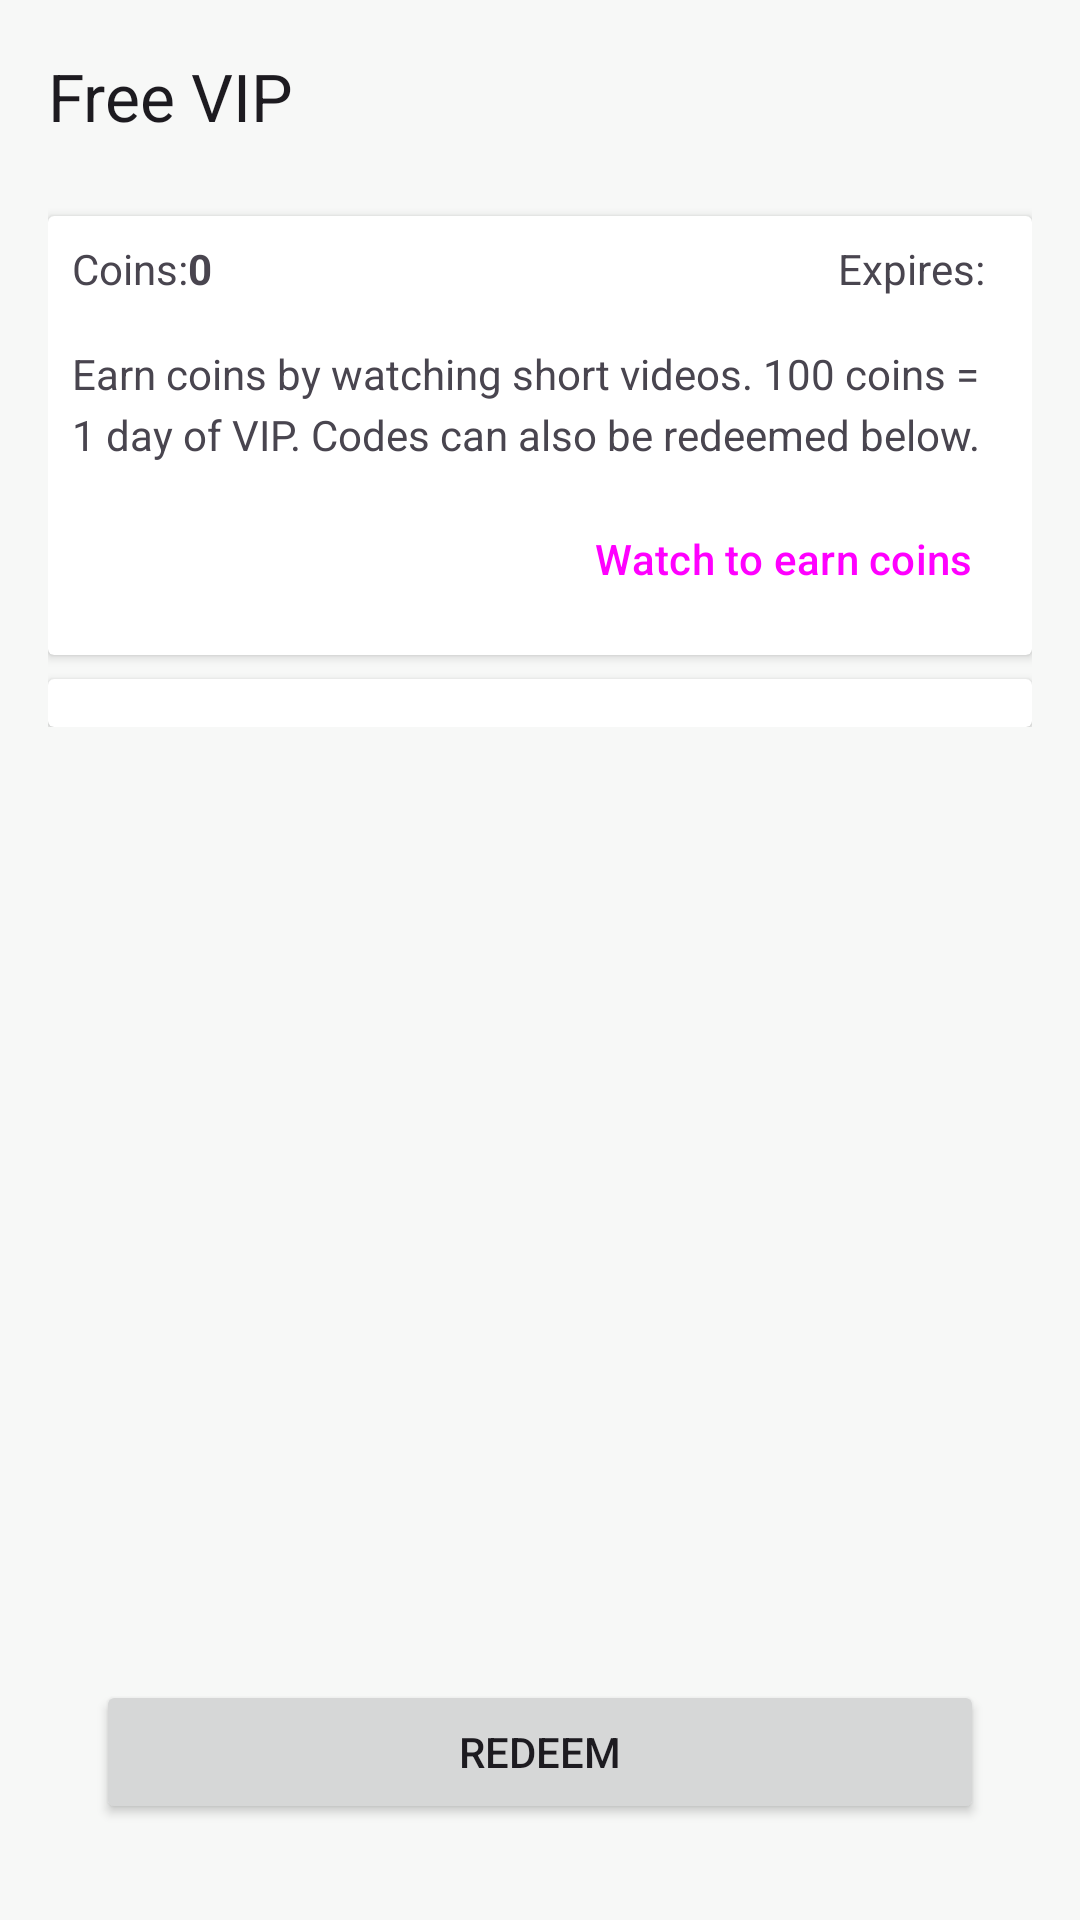

Layout XML and referenced resources for this Android screen:
<!-- AndroidManifest.xml: application theme Theme.CloneMaster -->
<!-- res/layout/activity_vip.xml -->
<?xml version="1.0" encoding="utf-8"?>
<RelativeLayout
    xmlns:android="http://schemas.android.com/apk/res/android"
    xmlns:app="http://schemas.android.com/apk/res-auto"
    android:layout_width="match_parent"
    android:layout_height="match_parent">

    <androidx.appcompat.widget.Toolbar
        android:id="@+id/toolbar"
        android:layout_width="match_parent"
        android:layout_height="?actionBarSize"
        app:title="@string/vip_title" />

    <androidx.core.widget.NestedScrollView
        android:id="@+id/scroll"
        android:layout_width="match_parent"
        android:layout_height="match_parent"
        android:layout_above="@id/redeem"
        android:layout_below="@id/toolbar"
        android:clipChildren="false"
        android:clipToPadding="false">

        <LinearLayout
            android:layout_width="match_parent"
            android:layout_height="wrap_content"
            android:orientation="vertical"
            android:paddingStart="@dimen/margin_normal"
            android:paddingEnd="@dimen/margin_normal">

            <androidx.cardview.widget.CardView
                android:layout_width="match_parent"
                android:layout_height="wrap_content"
                android:layout_marginTop="8dp"
                app:contentPadding="8dp">

                <LinearLayout
                    android:layout_width="match_parent"
                    android:layout_height="wrap_content"
                    android:orientation="vertical">

                    <LinearLayout
                        android:layout_width="match_parent"
                        android:layout_height="wrap_content"
                        android:gravity="center_vertical"
                        android:orientation="horizontal">

                        <TextView
                            android:layout_width="wrap_content"
                            android:layout_height="wrap_content"
                            android:text="@string/vip_coins_prefix" />

                        <TextView
                            android:id="@+id/coin"
                            android:layout_width="wrap_content"
                            android:layout_height="wrap_content"
                            android:minWidth="32dp"
                            android:text="0"
                            android:textStyle="bold" />

                        <TextView
                            android:layout_width="0dp"
                            android:layout_height="wrap_content"
                            android:layout_weight="1"
                            android:gravity="end"
                            android:text="@string/vip_expire_tag" />

                        <TextView
                            android:id="@+id/vipStatus"
                            android:layout_width="wrap_content"
                            android:layout_height="wrap_content"
                            android:layout_marginEnd="8dp" />
                    </LinearLayout>

                    <LinearLayout
                        android:layout_width="match_parent"
                        android:layout_height="wrap_content"
                        android:layout_marginTop="16dp"
                        android:orientation="vertical">

                        <TextView
                            android:layout_width="match_parent"
                            android:layout_height="wrap_content"
                            android:lineSpacingExtra="4sp"
                            android:text="@string/vip_guide"
                            android:textColor="?android:textColorSecondary" />

                        <Button
                            android:id="@+id/goWatch"
                            style="?borderlessButtonStyle"
                            android:layout_width="wrap_content"
                            android:layout_height="wrap_content"
                            android:layout_gravity="end|bottom"
                            android:layout_marginTop="8dp"
                            android:text="@string/vip_watch_ads" />
                    </LinearLayout>
                </LinearLayout>
            </androidx.cardview.widget.CardView>

            <androidx.cardview.widget.CardView
                android:layout_width="match_parent"
                android:layout_height="wrap_content"
                android:layout_marginTop="8dp"
                app:contentPadding="8dp">

                <RadioGroup
                    android:id="@+id/vipGroup"
                    android:layout_width="match_parent"
                    android:layout_height="wrap_content" />
            </androidx.cardview.widget.CardView>
        </LinearLayout>
    </androidx.core.widget.NestedScrollView>

    <Button
        android:id="@+id/redeem"
        android:layout_width="match_parent"
        android:layout_height="wrap_content"
        android:layout_alignParentBottom="true"
        android:layout_marginStart="32dp"
        android:layout_marginEnd="32dp"
        android:layout_marginTop="32dp"
        android:layout_marginBottom="32dp"
        android:text="@string/vip_redeem" />
</RelativeLayout>
<!-- resources referenced by this layout -->
<resources>
  <dimen name="margin_normal">16dp</dimen>
  <string name="vip_coins_prefix">Coins:</string>
  <string name="vip_expire_tag">Expires:</string>
  <string name="vip_guide">Earn coins by watching short videos. 100 coins = 1 day of VIP. Codes can also be redeemed below.</string>
  <string name="vip_redeem">Redeem</string>
  <string name="vip_title">Free VIP</string>
  <string name="vip_watch_ads">Watch to earn coins</string>
  <style name="Theme.CloneMaster" parent="Theme.Material3.Light.NoActionBar">
          <item name="colorPrimary">@color/green</item>
          <item name="colorOnPrimary">@color/colorOnPrimary</item>
          <item name="colorPrimaryContainer">@color/green_light</item>
          <item name="colorOnPrimaryContainer">@color/text_primary</item>
          <item name="colorSecondary">@color/green_dark</item>
          <item name="android:colorBackground">@color/background</item>
          <item name="android:statusBarColor">@color/green_dark</item>
          <item name="android:windowLightStatusBar">false</item>
      </style>
  <color name="green">#4CAF50</color>
  <color name="colorOnPrimary">#FFFFFF</color>
  <color name="green_light">#C8E6C9</color>
  <color name="text_primary">#212121</color>
  <color name="green_dark">#388E3C</color>
  <color name="background">#F7F8F7</color>
</resources>
